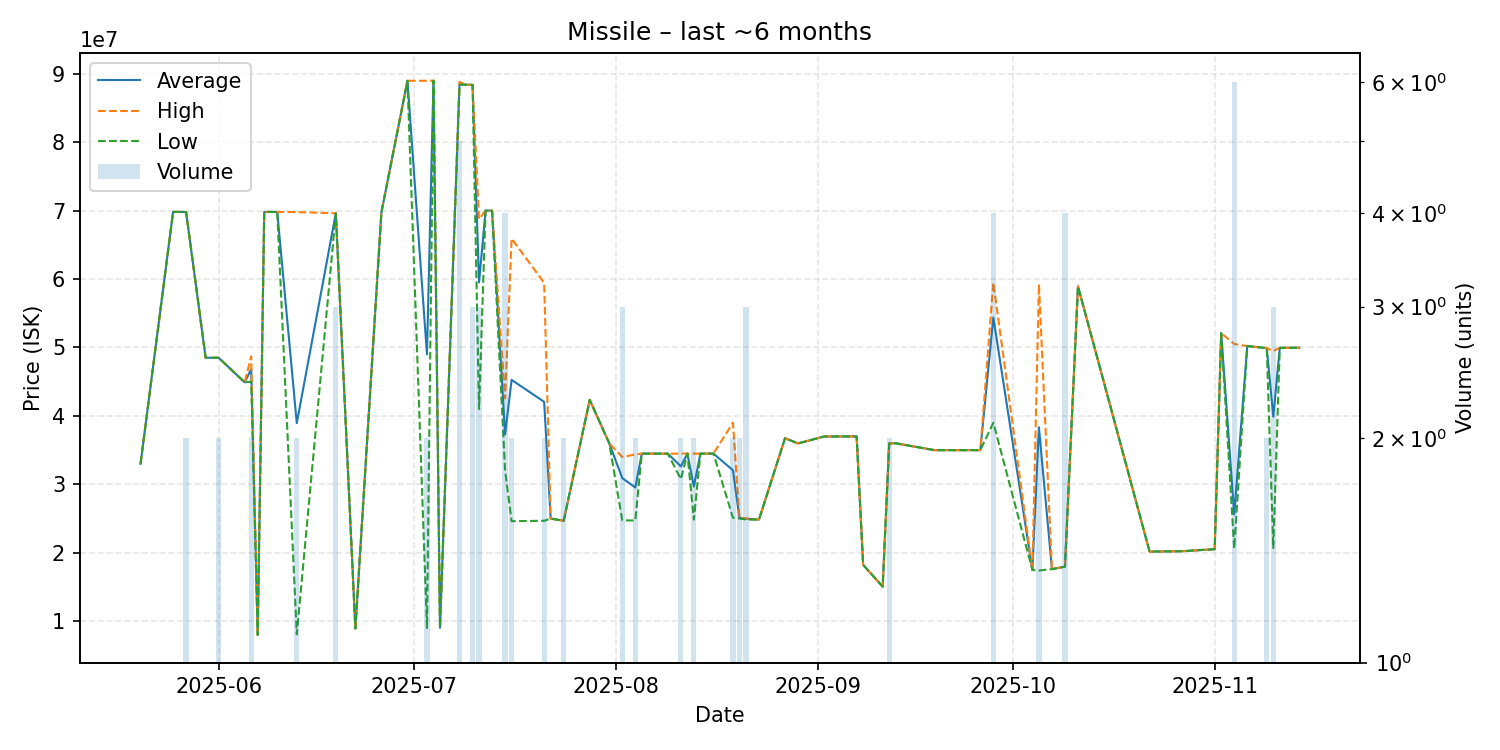

The table this chart was drawn from, first rows:
date, average, highest, lowest, order_count, volume
2025-05-20, 33000000, 33000000, 33000000, 1, 1
2025-05-25, 69800000, 69800000, 69800000, 1, 1
2025-05-27, 69780000, 69780000, 69780000, 2, 2
2025-05-30, 48490000, 48490000, 48490000, 1, 1
2025-06-01, 48490000, 48500000, 48480000, 2, 2
2025-06-05, 44900000, 44900000, 44900000, 1, 1
2025-06-06, 46850000, 48700000, 45000000, 2, 2
2025-06-07, 8014000, 8014000, 8014000, 1, 1
2025-06-08, 69790000, 69790000, 69790000, 1, 1
2025-06-09, 69790000, 69790000, 69790000, 1, 1
2025-06-10, 69790000, 69790000, 69790000, 1, 1
2025-06-13, 38936500, 69770000, 8103000, 2, 2
2025-06-19, 69600000, 69600000, 69600000, 2, 3
2025-06-22, 8942000, 8942000, 8942000, 1, 1
2025-06-26, 69730000, 69730000, 69730000, 1, 1
2025-06-30, 88950000, 88950000, 88950000, 1, 1
2025-07-03, 48981000, 88950000, 9012000, 2, 2
2025-07-04, 88960000, 88960000, 88960000, 1, 1
2025-07-05, 9051000, 9051000, 9051000, 1, 1
2025-07-08, 88462000, 88790000, 88380000, 2, 5
2025-07-09, 88380000, 88380000, 88380000, 1, 1
2025-07-10, 88353333, 88360000, 88340000, 2, 3
2025-07-11, 59496667, 68745000, 41000000, 3, 3
2025-07-12, 69990000, 69990000, 69990000, 1, 1
2025-07-13, 69980000, 69980000, 69980000, 1, 1
2025-07-15, 37277500, 42545000, 32010000, 3, 4
2025-07-16, 45260000, 65900000, 24620000, 2, 2
2025-07-21, 42055000, 59430000, 24680000, 2, 2
2025-07-22, 25000000, 25000000, 25000000, 1, 1
2025-07-24, 24680000, 24680000, 24680000, 1, 2
2025-07-28, 42340000, 42340000, 42340000, 1, 1
2025-07-31, 35990000, 35990000, 35990000, 1, 1
2025-08-02, 30916667, 34000000, 24750000, 3, 3
2025-08-04, 29535000, 34360000, 24710000, 2, 2
2025-08-05, 34490000, 34490000, 34490000, 1, 1
2025-08-09, 34480000, 34480000, 34480000, 1, 1
2025-08-11, 32625000, 34490000, 30760000, 2, 2
2025-08-12, 34490000, 34490000, 34490000, 1, 1
2025-08-13, 29670000, 34490000, 24850000, 2, 2
2025-08-14, 34490000, 34490000, 34490000, 1, 1
2025-08-16, 34490000, 34490000, 34490000, 1, 1
2025-08-19, 32065000, 39000000, 25130000, 2, 2
2025-08-20, 25070000, 25120000, 25020000, 2, 2
2025-08-21, 24970000, 25025000, 24860000, 3, 3
2025-08-23, 24860000, 24860000, 24860000, 1, 1
2025-08-27, 36740000, 36740000, 36740000, 1, 1
2025-08-29, 35980000, 35980000, 35980000, 1, 1
2025-09-02, 36990000, 36990000, 36990000, 1, 1
2025-09-07, 37000000, 37000000, 37000000, 1, 1
2025-09-08, 18240000, 18240000, 18240000, 1, 1
2025-09-11, 15060000, 15060000, 15060000, 1, 1
2025-09-12, 35975000, 35980000, 35970000, 2, 2
2025-09-13, 36000000, 36000000, 36000000, 1, 1
2025-09-19, 34990000, 34990000, 34990000, 1, 1
2025-09-26, 35000000, 35000000, 35000000, 1, 1
2025-09-28, 54372500, 59480000, 39000000, 4, 4
2025-10-04, 17490000, 17490000, 17490000, 1, 1
2025-10-05, 38335000, 59250000, 17420000, 2, 2
2025-10-07, 17620000, 17620000, 17620000, 1, 1
2025-10-09, 17980000, 17980000, 17980000, 1, 4
... 12 more rows
